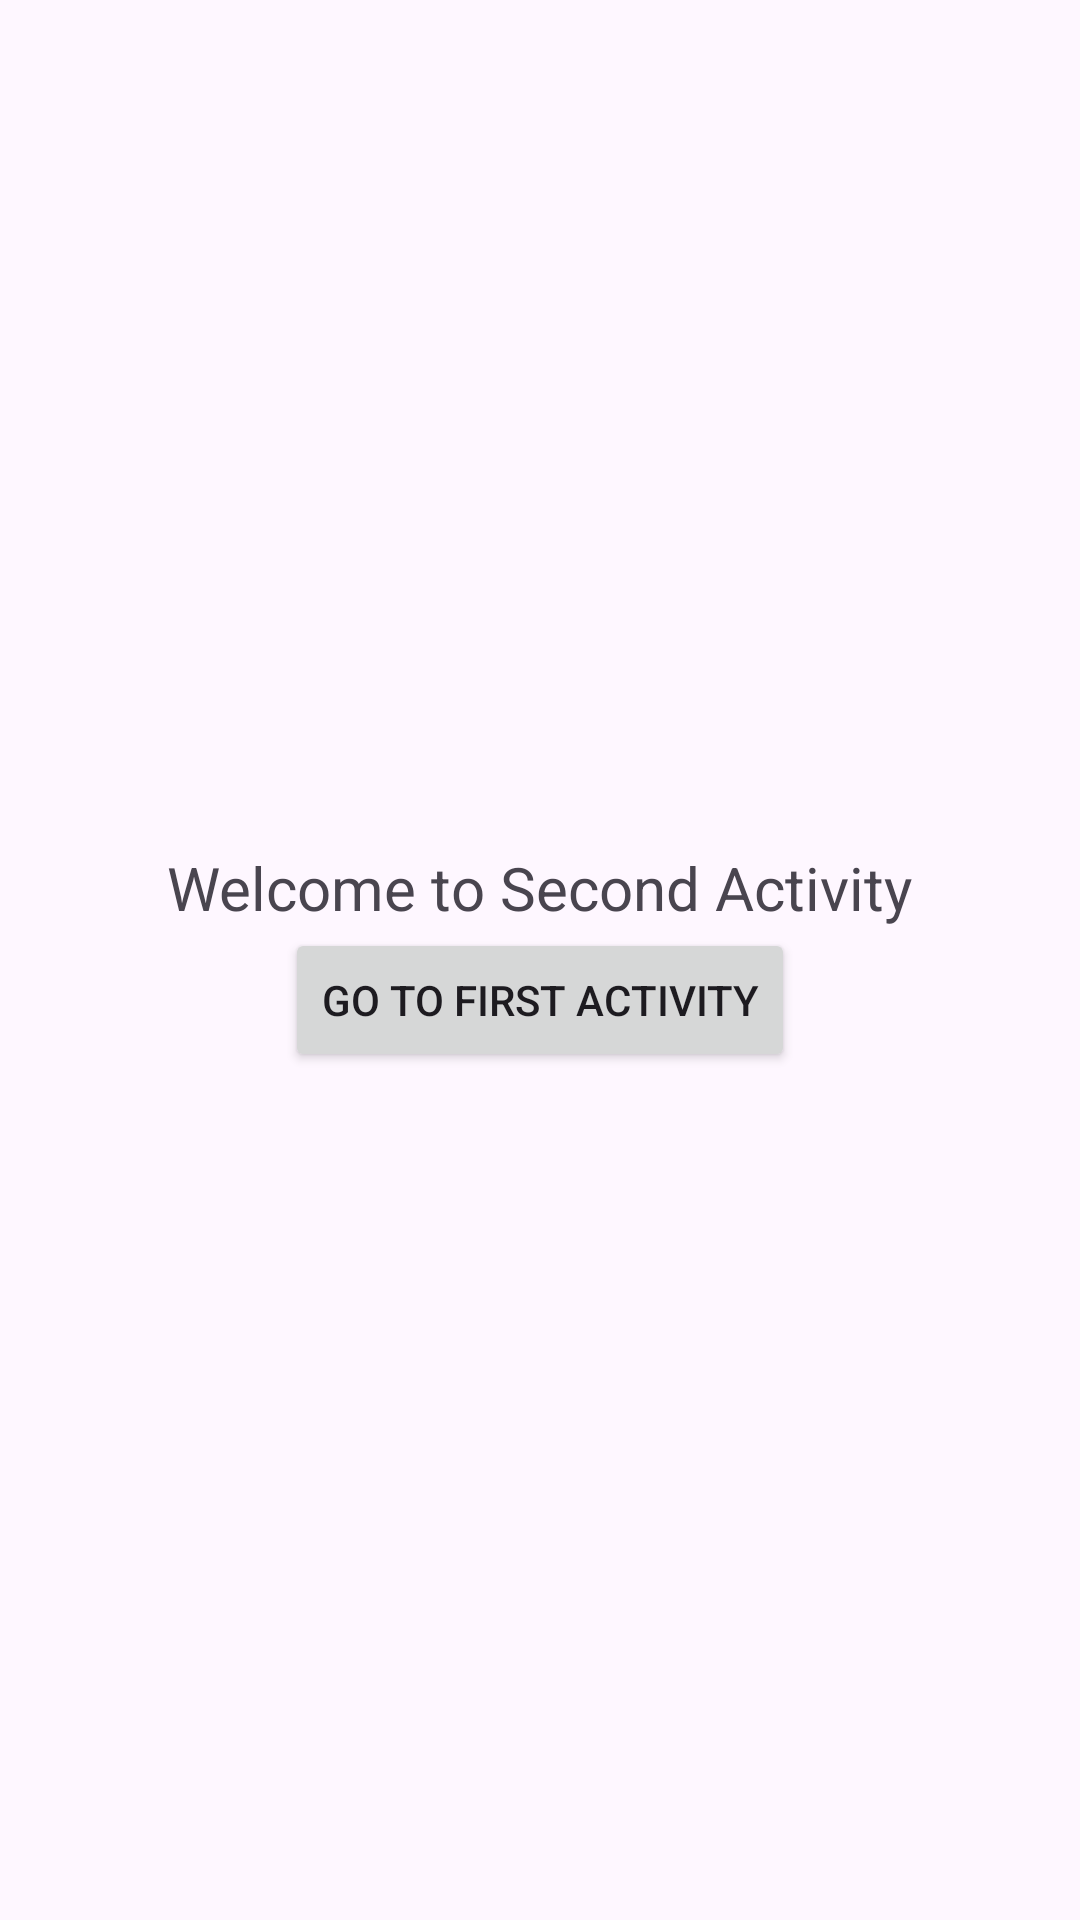

Layout XML and referenced resources for this Android screen:
<!-- AndroidManifest.xml: application theme Theme.Class236SharePreferences -->
<!-- res/layout/activity_main2.xml -->
<?xml version="1.0" encoding="utf-8"?>
<LinearLayout xmlns:android="http://schemas.android.com/apk/res/android"
    xmlns:app="http://schemas.android.com/apk/res-auto"
    xmlns:tools="http://schemas.android.com/tools"
    android:id="@+id/main"
    android:layout_width="match_parent"
    android:layout_height="match_parent"
    android:orientation="vertical"
    android:gravity="center"
    tools:context=".MainActivity2">

    <TextView
        android:layout_width="wrap_content"
        android:layout_height="wrap_content"
        android:text="Welcome to Second Activity"
        android:textSize="20sp"
        android:id="@+id/text_id"
        />

    <androidx.appcompat.widget.AppCompatButton
        android:layout_width="wrap_content"
        android:layout_height="wrap_content"
        android:text="Go to First Activity"
        android:id="@+id/btnBack"
        />

</LinearLayout>
<!-- resources referenced by this layout -->
<resources>
  <style name="Theme.Class236SharePreferences" parent="Base.Theme.Class236SharePreferences" />
  <style name="Base.Theme.Class236SharePreferences" parent="Theme.Material3.DayNight.NoActionBar">
          
          
      </style>
</resources>
